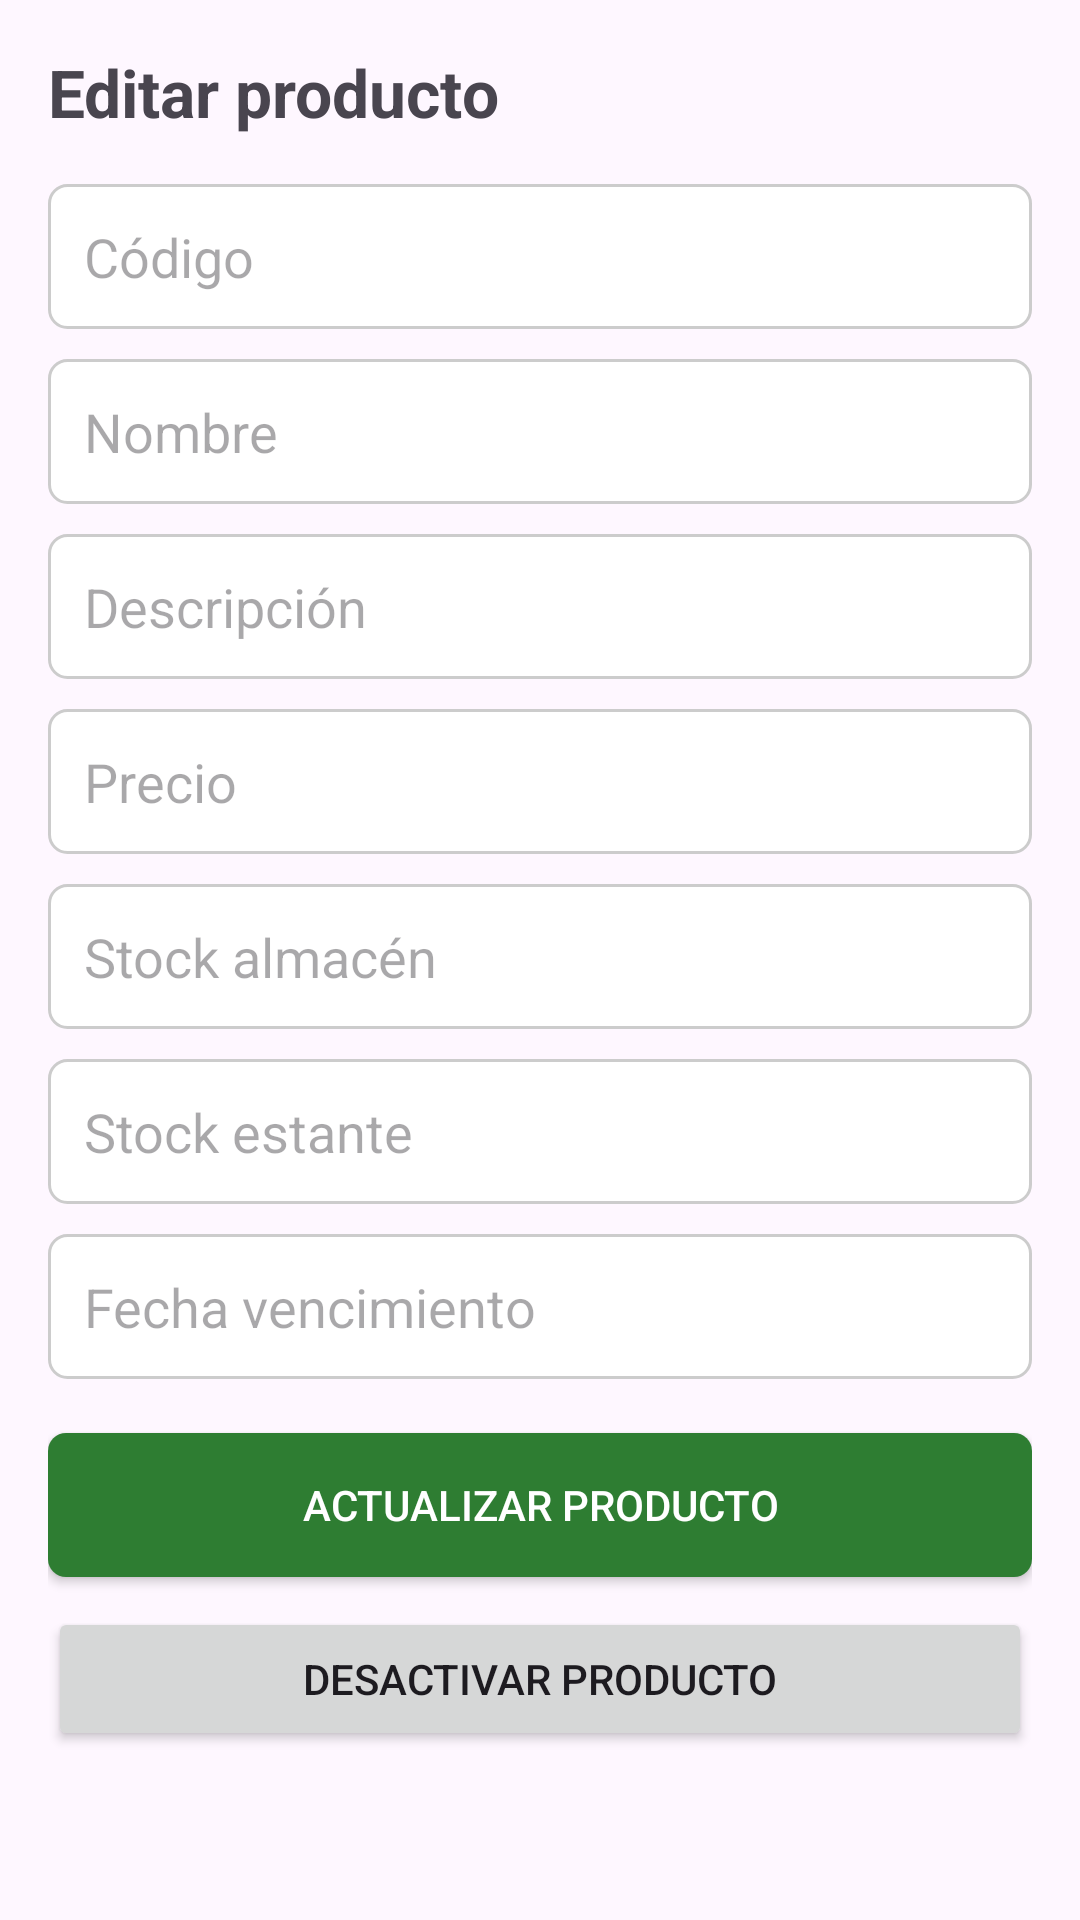

Here is an Android app screen rendered from its layout file. Give the layout XML and the strings, colors and styles it references.
<!-- AndroidManifest.xml: application theme Theme.Abarrotes -->
<!-- res/layout/activity_editar_producto.xml -->
<?xml version="1.0" encoding="utf-8"?>
<ScrollView xmlns:android="http://schemas.android.com/apk/res/android"
    android:layout_width="match_parent"
    android:layout_height="match_parent"
    android:padding="16dp">

    <LinearLayout
        android:layout_width="match_parent"
        android:layout_height="wrap_content"
        android:orientation="vertical">

        <TextView
            android:id="@+id/tvTituloEditarProducto"
            android:layout_width="match_parent"
            android:layout_height="wrap_content"
            android:text="Editar producto"
            android:textSize="22sp"
            android:textStyle="bold"
            android:layout_marginBottom="16dp" />

        <EditText
            android:id="@+id/etCodigoEditarProducto"
            android:layout_width="match_parent"
            android:layout_height="wrap_content"
            android:hint="Código"
            android:background="@drawable/bg_input"
            android:padding="12dp" />

        <EditText
            android:id="@+id/etNombreEditarProducto"
            android:layout_width="match_parent"
            android:layout_height="wrap_content"
            android:layout_marginTop="10dp"
            android:hint="Nombre"
            android:background="@drawable/bg_input"
            android:padding="12dp" />

        <EditText
            android:id="@+id/etDescripcionEditarProducto"
            android:layout_width="match_parent"
            android:layout_height="wrap_content"
            android:layout_marginTop="10dp"
            android:hint="Descripción"
            android:background="@drawable/bg_input"
            android:padding="12dp" />

        <EditText
            android:id="@+id/etPrecioEditarProducto"
            android:layout_width="match_parent"
            android:layout_height="wrap_content"
            android:layout_marginTop="10dp"
            android:hint="Precio"
            android:inputType="numberDecimal"
            android:background="@drawable/bg_input"
            android:padding="12dp" />

        <EditText
            android:id="@+id/etStockAlmacenEditarProducto"
            android:layout_width="match_parent"
            android:layout_height="wrap_content"
            android:layout_marginTop="10dp"
            android:hint="Stock almacén"
            android:inputType="number"
            android:background="@drawable/bg_input"
            android:padding="12dp" />

        <EditText
            android:id="@+id/etStockEstanteEditarProducto"
            android:layout_width="match_parent"
            android:layout_height="wrap_content"
            android:layout_marginTop="10dp"
            android:hint="Stock estante"
            android:inputType="number"
            android:background="@drawable/bg_input"
            android:padding="12dp" />

        <EditText
            android:id="@+id/etFechaVencimientoEditarProducto"
            android:layout_width="match_parent"
            android:layout_height="wrap_content"
            android:layout_marginTop="10dp"
            android:hint="Fecha vencimiento"
            android:background="@drawable/bg_input"
            android:padding="12dp" />

        <Button
            android:id="@+id/btnActualizarProducto"
            android:layout_width="match_parent"
            android:layout_height="wrap_content"
            android:layout_marginTop="18dp"
            android:text="Actualizar producto"
            android:background="@drawable/bg_button_primary"
            android:textColor="@android:color/white" />

        <Button
            android:id="@+id/btnDesactivarProducto"
            android:layout_width="match_parent"
            android:layout_height="wrap_content"
            android:layout_marginTop="10dp"
            android:text="Desactivar producto" />

    </LinearLayout>

</ScrollView>
<!-- resources referenced by this layout -->
<resources>
  <!-- drawable bg_button_primary (drawable) -->
  <shape xmlns:android="http://schemas.android.com/apk/res/android">
  
      <solid android:color="#2E7D32"/>
  
      <corners android:radius="6dp"/>
  
  </shape>
  <!-- drawable bg_input (drawable) -->
  <shape xmlns:android="http://schemas.android.com/apk/res/android">
  
      <solid android:color="#FFFFFF"/>
  
      <stroke
          android:width="1dp"
          android:color="#CCCCCC"/>
  
      <corners android:radius="6dp"/>
  
  </shape>
  <style name="Theme.Abarrotes" parent="Base.Theme.Abarrotes" />
  <style name="Base.Theme.Abarrotes" parent="Theme.Material3.DayNight.NoActionBar">
          
          
      </style>
</resources>
